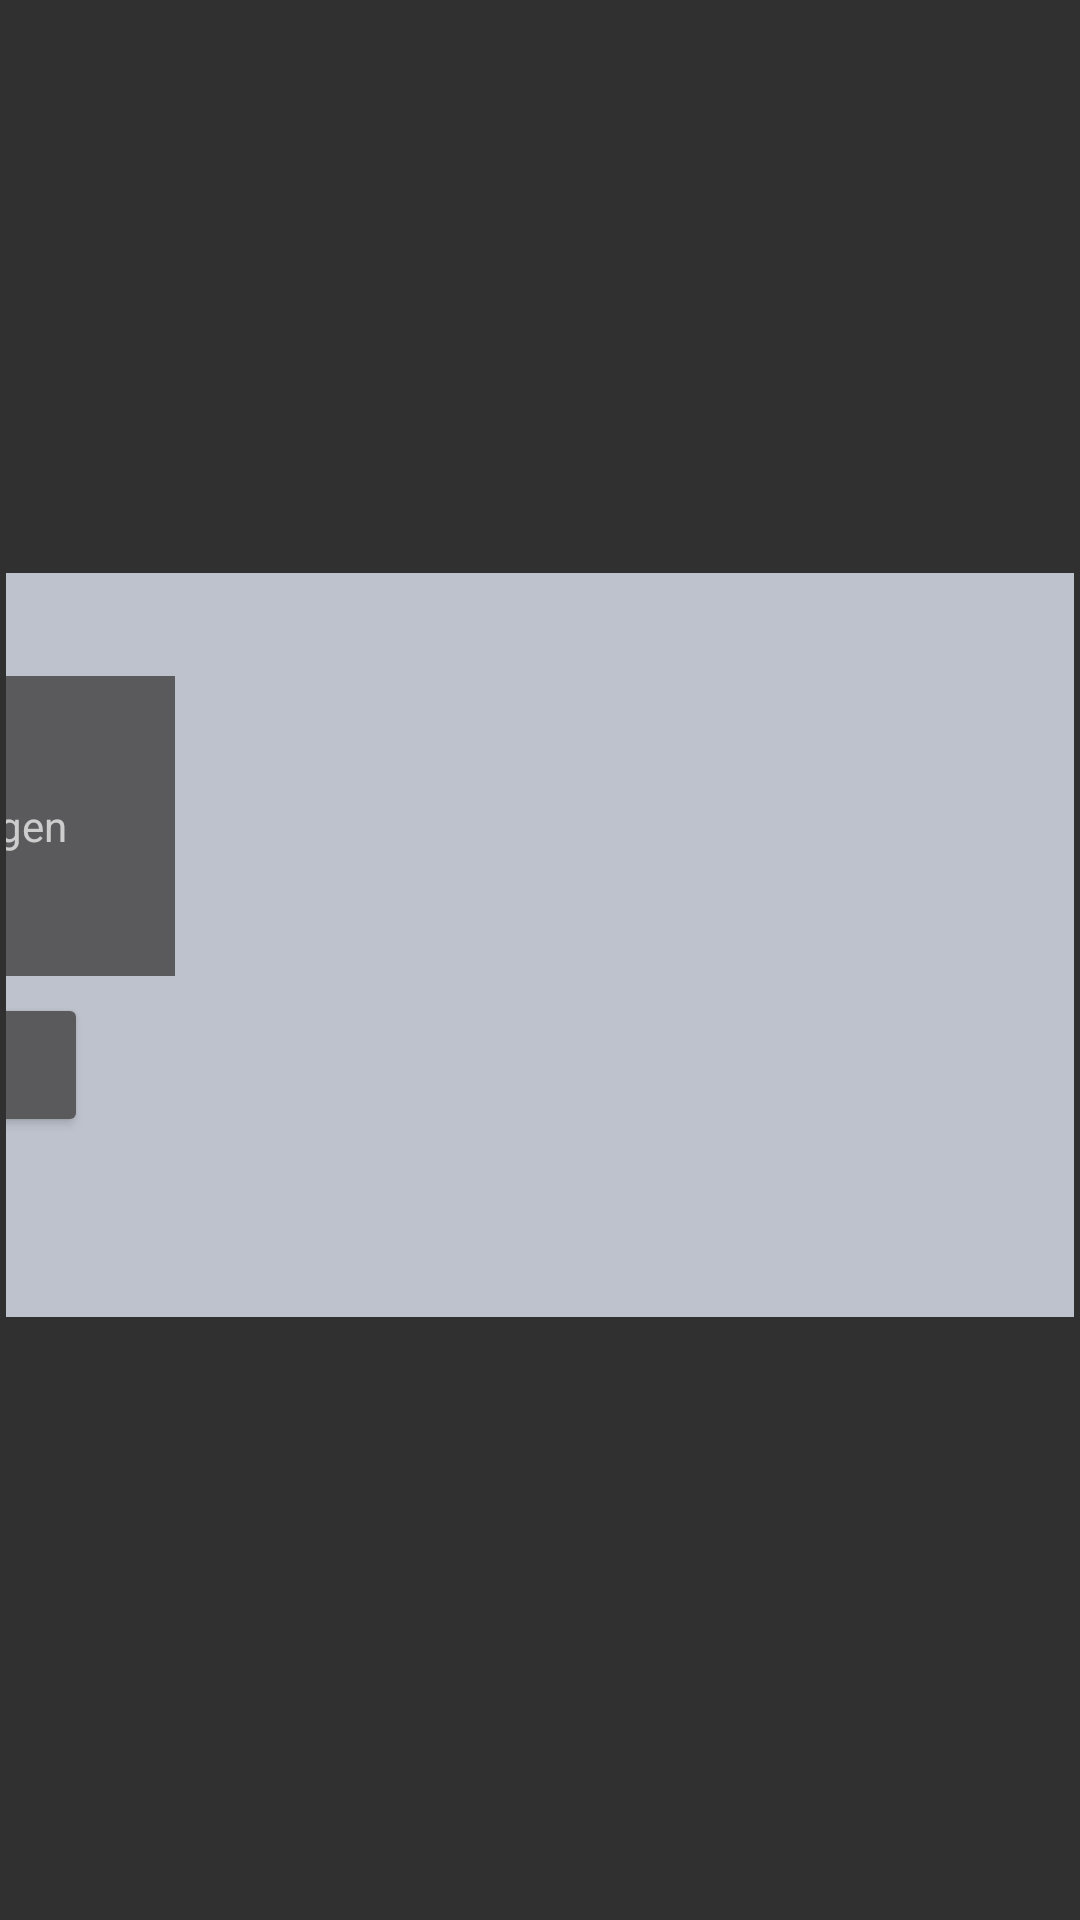

Produce the Android XML layout that renders to this screen, including the resource entries it uses.
<!-- AndroidManifest.xml: application theme Theme.AppCompat.NoActionBar -->
<!-- res/layout/popup_window_redraw.xml -->
<?xml version="1.0" encoding="utf-8"?>
<androidx.constraintlayout.widget.ConstraintLayout xmlns:android="http://schemas.android.com/apk/res/android"
    xmlns:app="http://schemas.android.com/apk/res-auto"
    xmlns:tools="http://schemas.android.com/tools"
    android:id="@+id/constraintLayoutRedraw"
    android:layout_width="match_parent"
    android:layout_height="match_parent"
    android:background="#00BEACAC"
    android:padding="2dp">
    
    
    
    
    
    
    <FrameLayout
        android:layout_width="564dp"
        android:layout_height="248dp"
        android:layout_marginBottom="10dp"
        android:background="#BDC2CC"
        android:foregroundGravity="center"
        app:flow_horizontalAlign="center"
        app:flow_verticalAlign="center"
        app:layout_constraintBottom_toBottomOf="parent"
        app:layout_constraintEnd_toEndOf="parent"
        app:layout_constraintStart_toStartOf="parent"
        app:layout_constraintTop_toTopOf="parent">

        

        <TextView
            android:id="@+id/txtRedrawDrop"
            android:layout_width="150dp"
            android:layout_height="100dp"
            android:layout_gravity="center|start"
            android:layout_marginStart="10dp"
            android:layout_marginTop="-40dp"
            android:background="#5A595B"
            android:gravity="center"
            android:text="@string/RedrawDrop"
            android:textSize="14sp" />

        <Button
            android:id="@+id/btnEndRedraw"
            android:layout_width="101dp"
            android:layout_height="wrap_content"
            android:layout_gravity="center|start"
            android:layout_marginStart="30dp"
            android:layout_marginTop="40dp"
            android:text="@string/RedrawDoneButton"
            android:textSize="12sp" />

        <androidx.recyclerview.widget.RecyclerView
            android:id="@+id/redrawUserCards1"
            android:layout_width="wrap_content"
            android:layout_height="match_parent"
            android:layout_gravity="end|center_horizontal"
            android:layout_marginTop="10dp"
            android:foregroundGravity="center|right"
            android:orientation="horizontal" />

        <androidx.recyclerview.widget.RecyclerView
            android:id="@+id/redrawUserCards2"
            android:layout_width="wrap_content"
            android:layout_height="match_parent"
            android:layout_gravity="end|center_horizontal"
            android:layout_marginTop="100dp"
            android:foregroundGravity="center|right"
            android:orientation="horizontal" />

        <TextView
            android:id="@+id/txtRedrawCount"
            android:layout_width="wrap_content"
            android:layout_height="wrap_content"
            android:layout_marginStart="70dp"
            android:layout_marginTop="10dp"
            android:text="0/3"
            android:textSize="17sp"
            android:textColor="@color/black"/>

    </FrameLayout>
    
</androidx.constraintlayout.widget.ConstraintLayout>
    
<!-- resources referenced by this layout -->
<resources>
  <color name="black">#FF000000</color>
  <string name="RedrawDoneButton">Fertig</string>
  <string name="RedrawDrop">Hier ablegen</string>
</resources>
